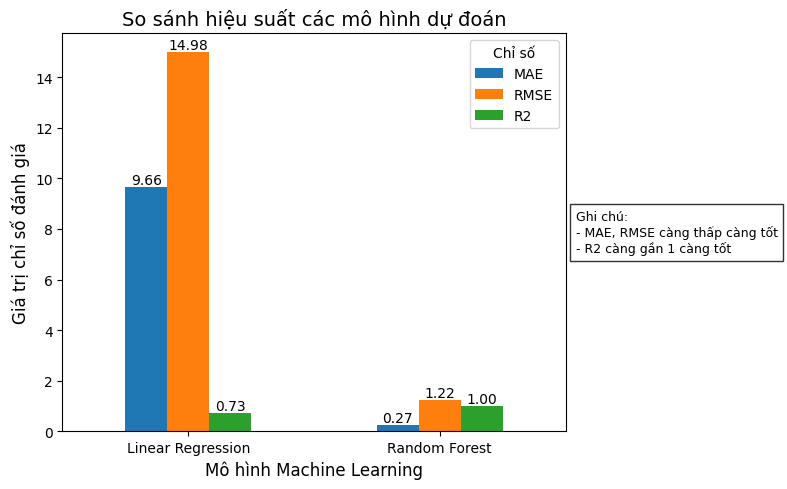

The table this chart was drawn from, first rows:
Model, MAE, RMSE, R2
Linear Regression, 9.663, 14.98, 0.7262
Random Forest, 0.2651, 1.217, 0.9982
